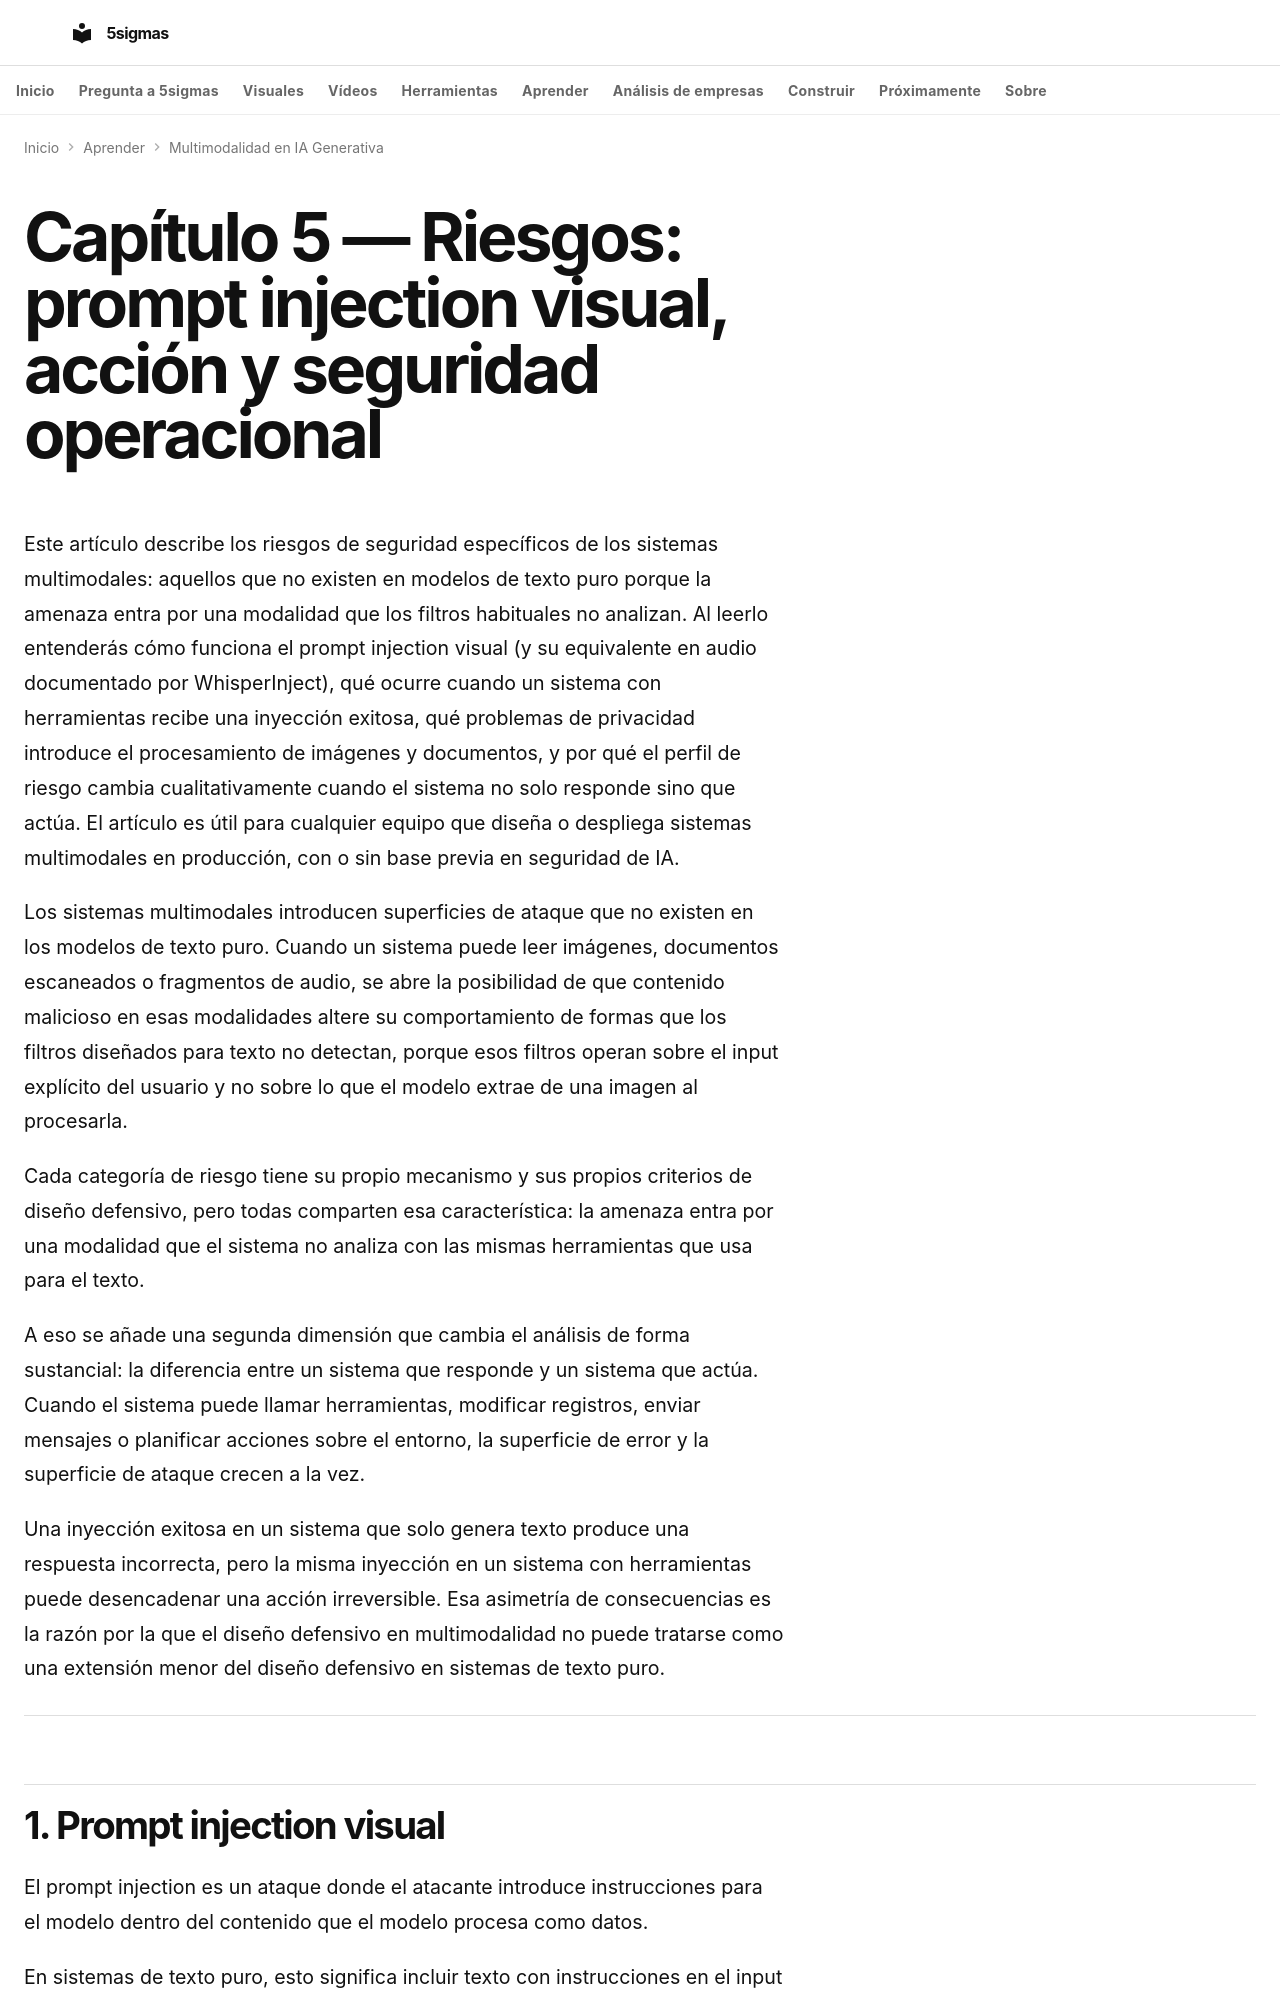

repository: fjmmontiel/5sigmas · page: series/multimodalidad-iag/05-riesgos/index.html · generator: mkdocs

---
title: Riesgos de seguridad en sistemas multimodales
description: Prompt injection visual, privacidad, fugas de contexto y manipulación de herramientas cuando un sistema multimodal puede observar y actuar.
date: 2026-04-03
date_modified: 2026-08-23
keywords: riesgos IA multimodal, prompt injection visual, seguridad sistemas IA, privacidad imágenes IA, ataques LLM multimodal, alineamiento seguridad, IA responsable multimodal
tags:
- IA
- GenAI
- Multimodalidad
- Alineamiento
video: 05-riesgos.mp4
video_poster: 05-riesgos.jpg
video_title: Datos, permisos y consecuencias
video_summary: Leer correctamente una instrucción no le concede autoridad para cambiar los permisos.
video_date: '2026-09-28'
video_duration: PT132.7S
video_captions: 05-riesgos-visual-text.vtt
video_transcript: 05-riesgos-transcript.html
video_chapters:
- name: El texto de una imagen sigue siendo dato externo
  start: 0.0
  end: 21.866667
- name: Validar el permiso debe preceder al efecto
  start: 21.866667
  end: 43.416667
- name: Tapar una región no elimina todos los datos
  start: 43.416667
  end: 64.966667
- name: Guardar evidencia falsa puede repetir el error
  start: 64.966667
  end: 87.583333
- name: Una propuesta aún puede detenerse
  start: 87.583333
  end: 110.516667
- name: Un promedio puede ocultar un grupo de fallos
  start: 110.516667
  end: 132.7
---

# Capítulo 5 — Riesgos: prompt injection visual, acción y seguridad operacional

Este artículo describe los riesgos de seguridad específicos de los sistemas multimodales: aquellos que no existen en modelos de texto puro porque la amenaza entra por una modalidad que los filtros habituales no analizan. Al leerlo entenderás cómo funciona el prompt injection visual (y su equivalente en audio documentado por WhisperInject), qué ocurre cuando un sistema con herramientas recibe una inyección exitosa, qué problemas de privacidad introduce el procesamiento de imágenes y documentos, y por qué el perfil de riesgo cambia cualitativamente cuando el sistema no solo responde sino que actúa. El artículo es útil para cualquier equipo que diseña o despliega sistemas multimodales en producción, con o sin base previa en seguridad de IA.

Los sistemas multimodales introducen superficies de ataque que no existen en los modelos de texto puro. Cuando un sistema puede leer imágenes, documentos escaneados o fragmentos de audio, se abre la posibilidad de que contenido malicioso en esas modalidades altere su comportamiento de formas que los filtros diseñados para texto no detectan, porque esos filtros operan sobre el input explícito del usuario y no sobre lo que el modelo extrae de una imagen al procesarla. 

Cada categoría de riesgo tiene su propio mecanismo y sus propios criterios de diseño defensivo, pero todas comparten esa característica: la amenaza entra por una modalidad que el sistema no analiza con las mismas herramientas que usa para el texto.

A eso se añade una segunda dimensión que cambia el análisis de forma sustancial: la diferencia entre un sistema que responde y un sistema que actúa. Cuando el sistema puede llamar herramientas, modificar registros, enviar mensajes o planificar acciones sobre el entorno, la superficie de error y la superficie de ataque crecen a la vez. 

Una inyección exitosa en un sistema que solo genera texto produce una respuesta incorrecta, pero la misma inyección en un sistema con herramientas puede desencadenar una acción irreversible. Esa asimetría de consecuencias es la razón por la que el diseño defensivo en multimodalidad no puede tratarse como una extensión menor del diseño defensivo en sistemas de texto puro.

---
